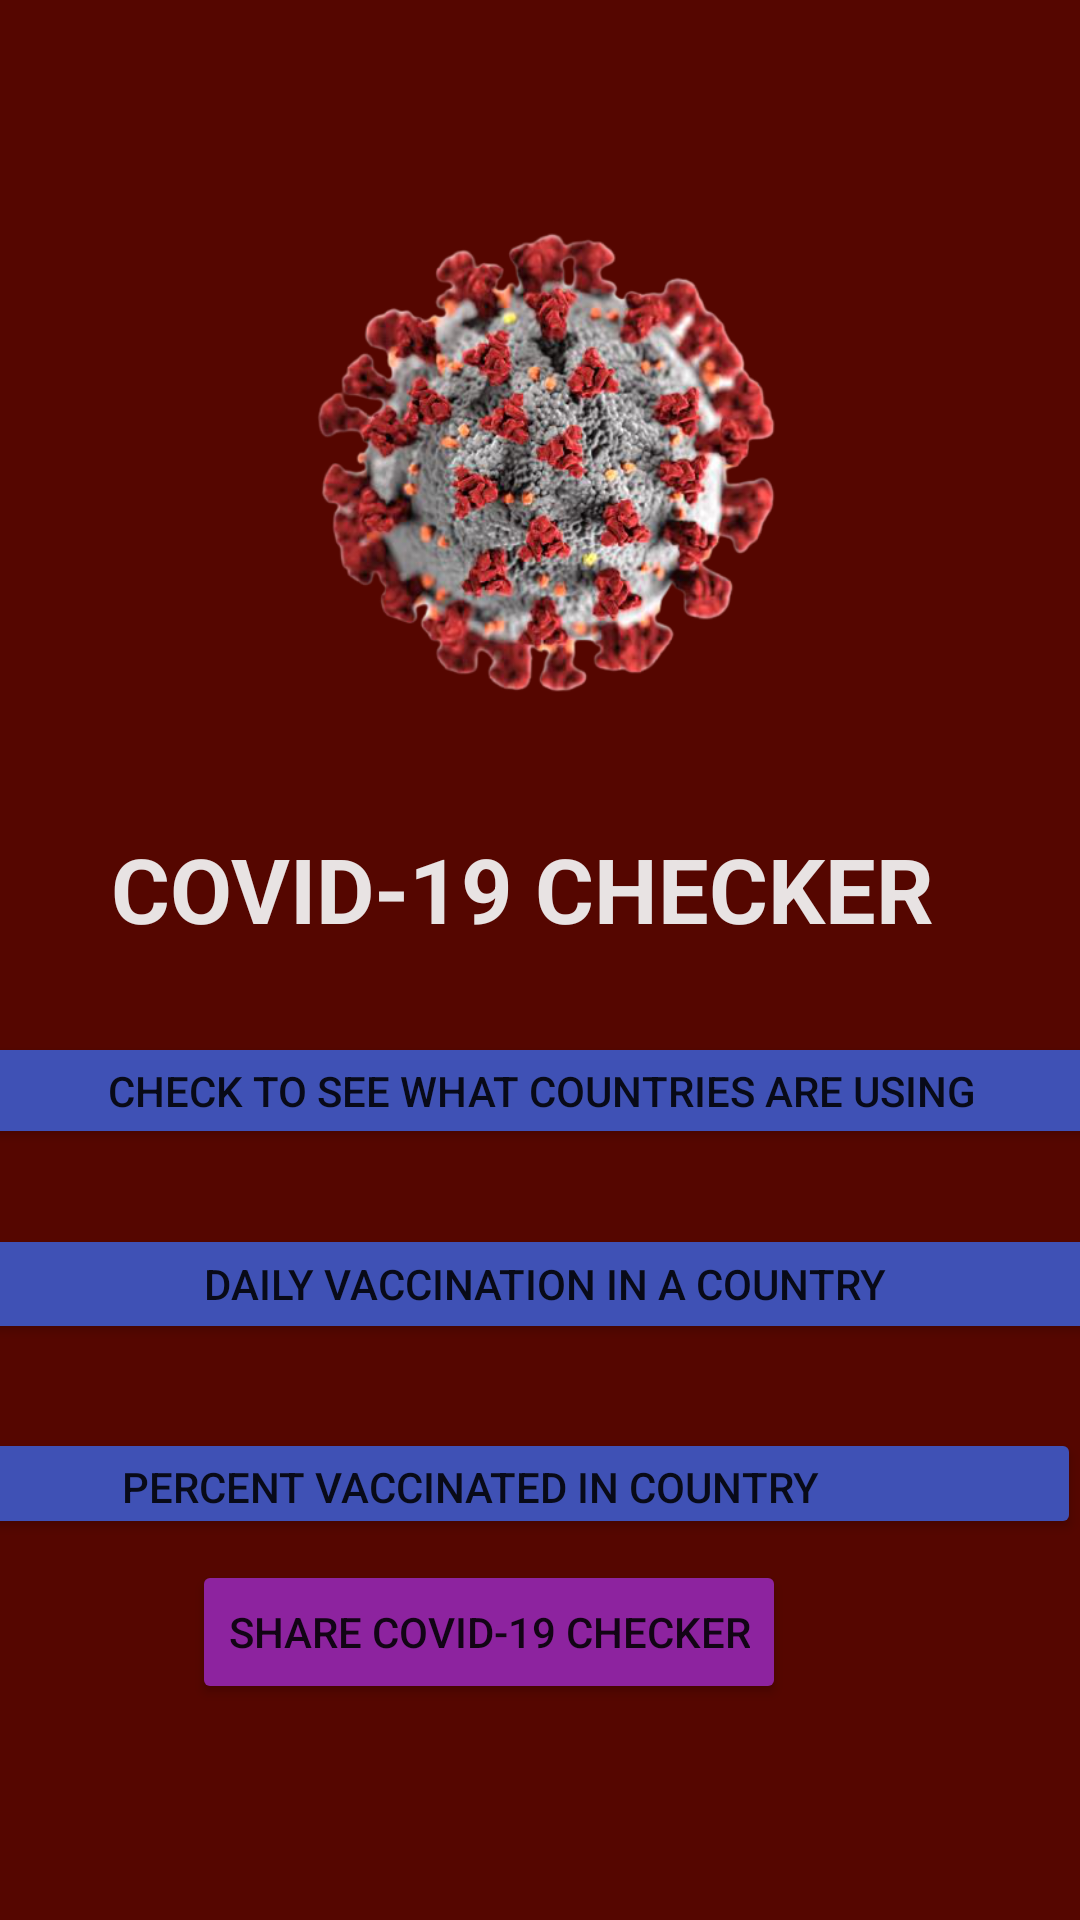

This screen was rendered from an Android layout file. Write that file and the resources it references.
<!-- AndroidManifest.xml: application theme Theme.Covid19 -->
<!-- res/layout/activity_main.xml -->
<?xml version="1.0" encoding="utf-8"?>

<androidx.constraintlayout.widget.ConstraintLayout xmlns:android="http://schemas.android.com/apk/res/android"
    xmlns:app="http://schemas.android.com/apk/res-auto"
    xmlns:tools="http://schemas.android.com/tools"
    android:id="@+id/relativeLayout"
    android:layout_width="match_parent"
    android:layout_height="match_parent"
    android:background="#550600"
    tools:context=".MainActivity">


    <TextView
        android:id="@+id/text_title_main"
        android:layout_width="wrap_content"
        android:layout_height="wrap_content"
        android:layout_marginStart="106dp"
        android:layout_marginTop="276dp"
        android:layout_marginEnd="107dp"
        android:text="@string/covid_19_checker"
        android:textAppearance="@style/TextAppearance.AppCompat.Large"
        android:textColor="#E8E3E3"
        android:textSize="30sp"
        android:textStyle="bold"
        app:layout_constraintEnd_toEndOf="parent"
        app:layout_constraintHorizontal_bias="0.541"
        app:layout_constraintStart_toStartOf="parent"
        app:layout_constraintTop_toTopOf="parent" />

    <ImageView
        android:id="@+id/image_virus_main"
        android:layout_width="285dp"
        android:layout_height="279dp"
        android:layout_marginStart="63dp"
        android:layout_marginTop="37dp"
        android:layout_marginEnd="63dp"
        app:layout_constraintBottom_toTopOf="@+id/text_title_main"
        app:layout_constraintEnd_toEndOf="parent"
        app:layout_constraintStart_toStartOf="parent"
        app:layout_constraintTop_toTopOf="parent"
        app:srcCompat="@drawable/covid_pic" />

    <Button
        android:id="@+id/button"
        android:layout_width="447dp"
        android:layout_height="39dp"
        android:layout_marginTop="344dp"
        android:text="Check to see what Countries are using"
        app:backgroundTint="#3F51B5"
        app:layout_constraintEnd_toEndOf="parent"
        app:layout_constraintStart_toStartOf="parent"
        app:layout_constraintTop_toTopOf="parent" />

    <Button
        android:id="@+id/button2"
        android:layout_width="441dp"
        android:layout_height="40dp"
        android:layout_marginStart="28dp"
        android:layout_marginTop="408dp"
        android:layout_marginEnd="11dp"
        android:text="Daily Vaccination in a Country"
        app:backgroundTint="#3F51B5"
        app:layout_constraintEnd_toEndOf="parent"
        app:layout_constraintHorizontal_bias="0.563"
        app:layout_constraintStart_toStartOf="parent"
        app:layout_constraintTop_toTopOf="parent" />

    <Button
        android:id="@+id/button3"
        android:layout_width="407dp"
        android:layout_height="37dp"
        android:layout_marginTop="476dp"
        android:text="Percent Vaccinated in Country"
        app:backgroundTint="#3F51B5"
        app:layout_constraintEnd_toEndOf="parent"
        app:layout_constraintHorizontal_bias="1.0"
        app:layout_constraintStart_toStartOf="parent"
        app:layout_constraintTop_toTopOf="parent" />

    <Button
        android:id="@+id/button4"
        android:layout_width="wrap_content"
        android:layout_height="wrap_content"
        android:layout_marginBottom="72dp"
        android:text="Share Covid-19 Checker"
        app:backgroundTint="#8D239F"
        app:layout_constraintBottom_toBottomOf="parent"
        app:layout_constraintEnd_toEndOf="@+id/button3"
        app:layout_constraintHorizontal_bias="0.531"
        app:layout_constraintStart_toStartOf="@+id/button3" />

</androidx.constraintlayout.widget.ConstraintLayout>
<!-- resources referenced by this layout -->
<resources>
  <!-- drawable covid_pic: png bitmap (drawable-v24, 247757 bytes) -->
  <string name="covid_19_checker">COVID-19 CHECKER</string>
  <style name="Theme.Covid19" parent="Theme.MaterialComponents.DayNight.DarkActionBar">
          
          <item name="colorPrimary">@color/purple_500</item>
          <item name="colorPrimaryVariant">@color/purple_700</item>
          <item name="colorOnPrimary">@color/white</item>
          
          <item name="colorSecondary">@color/teal_200</item>
          <item name="colorSecondaryVariant">@color/teal_700</item>
          <item name="colorOnSecondary">@color/black</item>
          
          <item name="android:statusBarColor" tools:targetApi="l">?attr/colorPrimaryVariant</item>
          
      </style>
  <!-- not gathered from this repository: default colours our renderer supplied (Android Studio template values) -->
  <color name="purple_500">#FF6200EE</color>
  <color name="purple_700">#FF3700B3</color>
  <color name="teal_200">#FF03DAC5</color>
  <color name="teal_700">#FF018786</color>
  <color name="black">#FF000000</color>
  <color name="white">#FFFFFFFF</color>
</resources>
